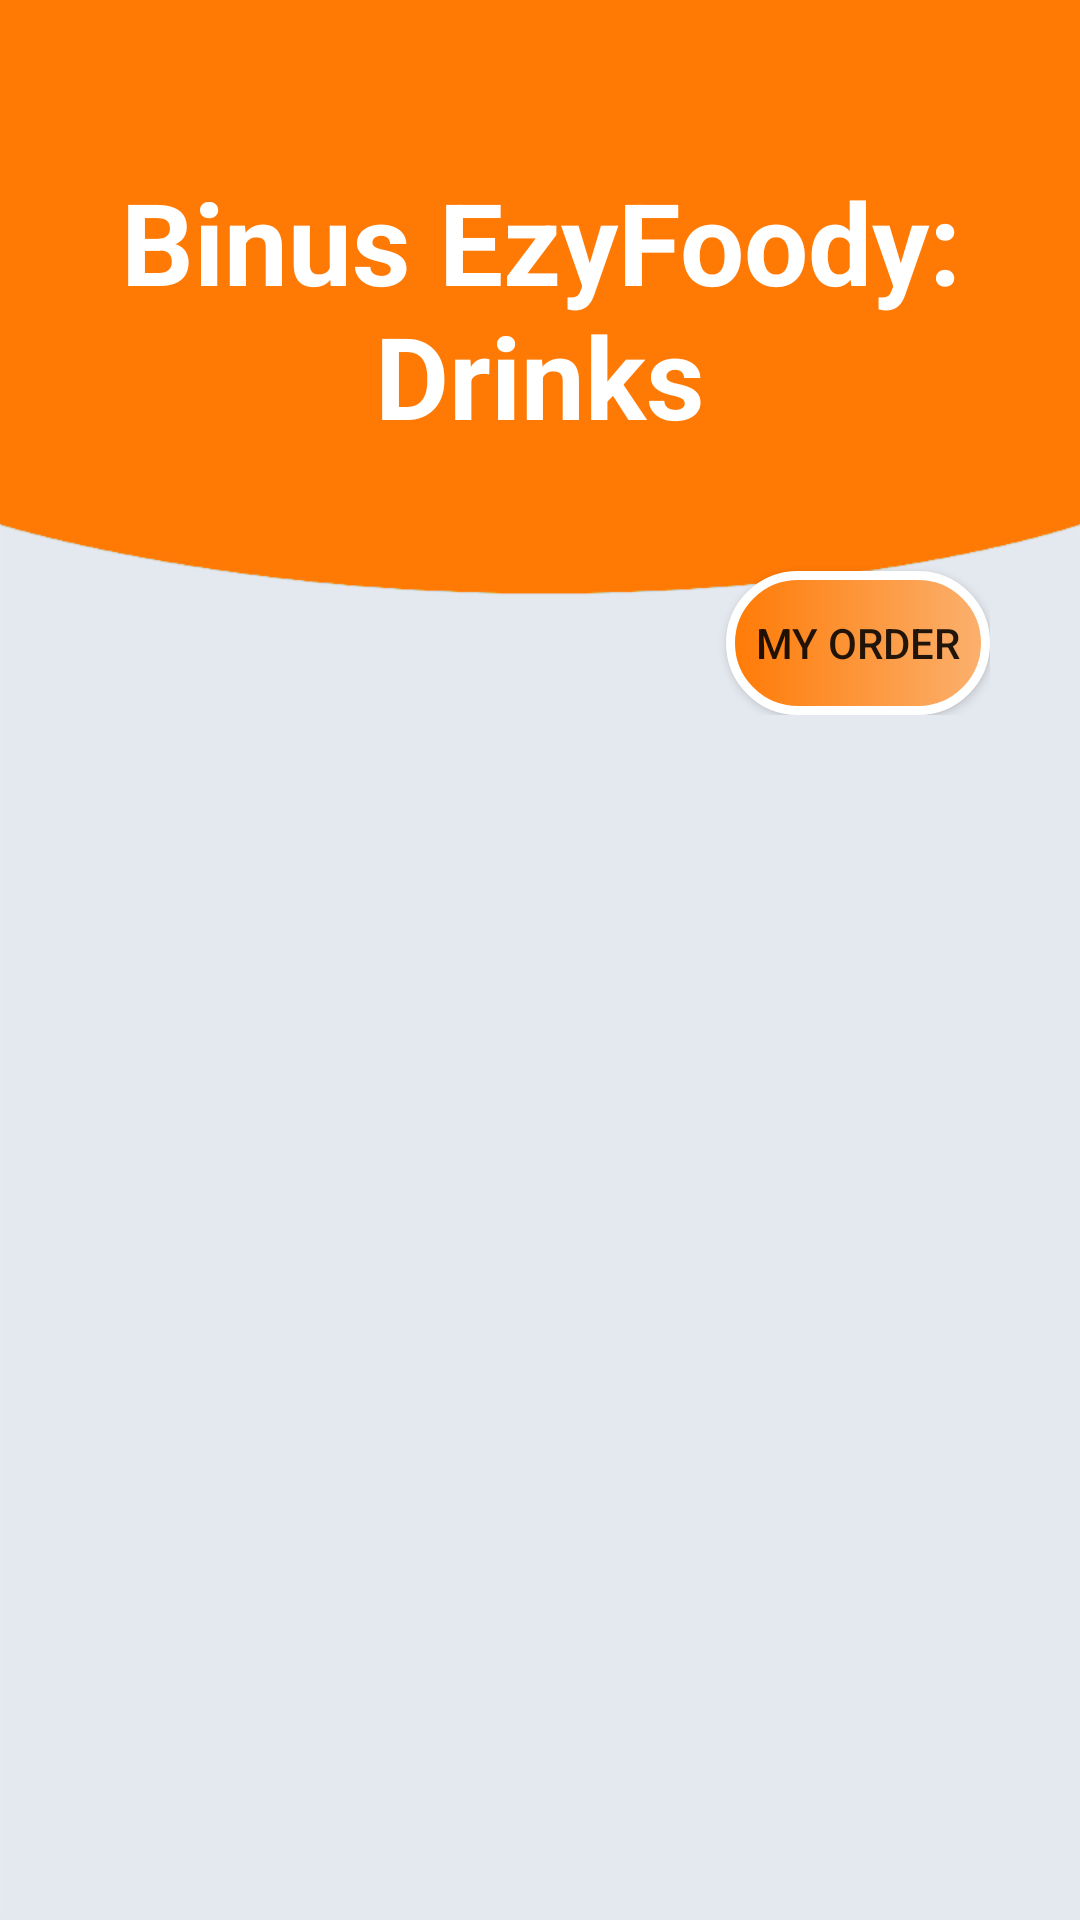

Layout XML and referenced resources for this Android screen:
<!-- AndroidManifest.xml: application theme Theme.MID_2201757093 -->
<!-- res/layout/activity_drink.xml -->
<?xml version="1.0" encoding="utf-8"?>
<RelativeLayout  xmlns:android="http://schemas.android.com/apk/res/android"
    xmlns:app="http://schemas.android.com/apk/res-auto"
    xmlns:tools="http://schemas.android.com/tools"
    android:layout_width="match_parent"
    android:layout_height="match_parent"
    tools:context=".DrinkSection.DrinkList"
    android:background="@drawable/ic_background">

    <LinearLayout
        android:layout_width="match_parent"
        android:layout_height="wrap_content"
        android:gravity="right"
        android:layout_marginRight="30dp"
        android:layout_marginLeft="30dp"
        android:orientation="vertical"
        android:id="@+id/DrinkLinear">

        <TextView
            android:layout_width="match_parent"
            android:layout_height="wrap_content"
            android:layout_marginBottom="40dp"
            android:fontFamily="sans-serif"
            android:layout_marginTop="55dp"
            android:gravity="center"
            android:text="@string/Drinks"
            android:textColor="@color/white"
            android:textSize="38dp"
            android:textStyle="bold"
            android:typeface="monospace">

        </TextView>

        <Button
            android:id="@+id/btnMyOrder"
            android:layout_width="wrap_content"
            android:layout_height="wrap_content"
            android:background="@drawable/ic_custom_button_order"
            android:text="My Order"
            android:onClick="OrderItem"
            app:backgroundTint="@null" />
    </LinearLayout>

    <androidx.recyclerview.widget.RecyclerView
        android:id="@+id/recyclerView"
        android:layout_width="match_parent"
        android:layout_height="match_parent"
        android:layout_marginTop="10dp"
        android:padding="10dp"
        android:scrollbars="vertical"
        android:layout_below="@+id/DrinkLinear">

    </androidx.recyclerview.widget.RecyclerView>
</RelativeLayout>
<!-- resources referenced by this layout -->
<resources>
  <color name="white">#FFFFFFFF</color>
  <!-- drawable ic_background: png bitmap (drawable-v24, 14216 bytes) -->
  <!-- drawable ic_custom_button_order (drawable) -->
  <?xml version="1.0" encoding="utf-8"?>
  <shape xmlns:android="http://schemas.android.com/apk/res/android" android:shape="rectangle">
      <gradient android:startColor="@color/orangeStart" android:endColor="@color/orangeEnd"></gradient>
      <corners android:radius="30dp"/>
      <stroke android:color="@color/white" android:width="3dp"></stroke>
  </shape>
  <string name="Drinks">Binus EzyFoody: Drinks</string>
  <style name="Theme.MID_2201757093" parent="Theme.MaterialComponents.DayNight.NoActionBar">
          
          <item name="colorPrimary">@color/orangeStart</item>
          <item name="colorPrimaryVariant">@color/purple_700</item>
          <item name="colorOnPrimary">@color/white</item>
          
          <item name="colorSecondary">@color/teal_200</item>
          <item name="colorSecondaryVariant">@color/teal_700</item>
          <item name="colorOnSecondary">@color/black</item>
          
          <item name="android:statusBarColor" tools:targetApi="l">?attr/colorOnSecondary</item>
          
      </style>
  <color name="orangeStart">#FF7A05</color>
  <color name="orangeEnd">#FBB16F</color>
  <color name="purple_700">#FF3700B3</color>
  <color name="teal_200">#FF03DAC5</color>
  <color name="teal_700">#FF018786</color>
  <color name="black">#FF000000</color>
</resources>
